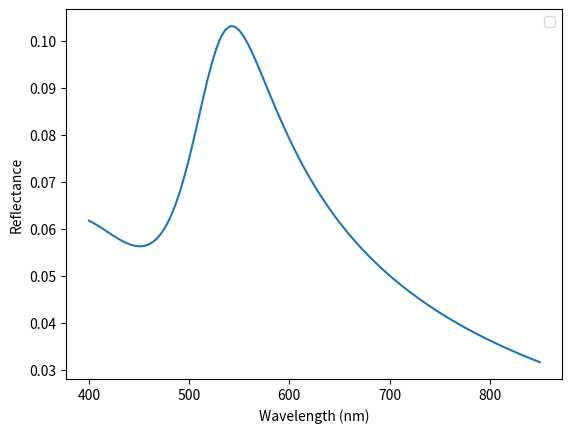

Python code for this plot:
import numpy as np
import matplotlib.pyplot as plt
#import PyMoosh as pm
from scipy.special import erf
from scipy.linalg import toeplitz, inv

i = complex(0,1)

### Materials

def epsAubb(lam):

    w = 6.62606957e-25 * 299792458 / 1.602176565e-19 / lam

    f0 = 0.770
    Gamma0 = 0.050
    omega_p = 9.03
    f = np.array([0.054,0.050,0.312,0.719,1.648])
    Gamma = np.array([0.074,0.035,0.083,0.125,0.179])
    omega = np.array([0.218,2.885,4.069,6.137,27.97])
    sigma = np.array([0.742,0.349,0.830,1.246,1.795])

    a = np.sqrt(w * (w + i * Gamma))
    a = a * np.sign(np.real(a))
    x = (a - omega) / (np.sqrt(2) * sigma)
    y = (a + omega) / (np.sqrt(2) * sigma)
    # Conversion

    epsilon = 1-omega_p**2*f0/(w*(w+i*Gamma0))+np.sum(i*np.sqrt(np.pi)*f*omega_p**2/(2*np.sqrt(2)*a*sigma)*(faddeeva(x,64)+faddeeva(y,64)))
    return(epsilon) 

def epsAgbb(lam):
    "Permet de caluler la permittivité de l'argent en une longueur d'onde lam donnée"
    w=6.62606957e-25*299792458/1.602176565e-19/lam
    f0=0.821
    Gamma0=0.049
    omega_p=9.01
    f=np.array([0.050,0.133,0.051,0.467,4.000])
    Gamma=np.array([0.189,0.067,0.019,0.117,0.052])
    omega=np.array([2.025,5.185,4.343,9.809,18.56])
    sigma=np.array([1.894,0.665,0.189,1.170,0.516])
    a=np.sqrt(w*(w+i*Gamma))
    a=a*np.sign(np.real(a))
    x=(a-omega)/(np.sqrt(2)*sigma)
    y=(a+omega)/(np.sqrt(2)*sigma)
    # Conversion
    aha=i*np.sqrt(np.pi)*f*omega_p**2/(2*np.sqrt(2)*a*sigma)*(faddeeva(x,64)+faddeeva(y,64))
    epsilon=1-omega_p**2*f0/(w*(w+i*Gamma0))+np.sum(aha)
    return(epsilon)

def epsCrbb(lam):
    "Permet de caluler la permittivité de l'argent en une longueur d'onde lam donnée"
    w=6.62606957e-25*299792458/1.602176565e-19/lam
    f0=0.154
    Gamma0=0.048
    omega_p=10.75
    f=np.array([0.338,0.261,0.817,0.105])
    Gamma=np.array([4.256,3.957,2.218,6.983])
    omega=np.array([0.281,0.584,1.919,6.997])
    sigma=np.array([0.115,0.252,0.225,4.903])
    a=np.sqrt(w*(w+i*Gamma))
    a=a*np.sign(np.real(a))
    x=(a-omega)/(np.sqrt(2)*sigma)
    y=(a+omega)/(np.sqrt(2)*sigma)
    # Conversion
    aha=i*np.sqrt(np.pi)*f*omega_p**2/(2*np.sqrt(2)*a*sigma)*(faddeeva(x,64)+faddeeva(y,64))
    epsilon=1-omega_p**2*f0/(w*(w+i*Gamma0))+np.sum(aha)
    return(epsilon)

def faddeeva(z,N):
    "Bidouille les signes et les parties réelles et imaginaires d'un nombre complexe --> à creuser"
    w=np.zeros(z.size,dtype=complex)

    idx=np.real(z)==0
    w[idx]=np.exp(np.abs(-z[idx]**2))*(1-erf(np.imag(z[idx])))
    idx=np.invert(idx)
    idx1=idx + np.imag(z)<0

    z[idx1]=np.conj(z[idx1])

    M=2*N
    M2=2*M
    k = np.arange(-M+1,M)
    L=np.sqrt(N/np.sqrt(2))

    theta=k*np.pi/M
    t=L*np.tan(theta/2)
    f=np.exp(-t**2)*(L**2+t**2)
    f=np.append(0,f)
    a=np.real(np.fft.fft(np.fft.fftshift(f)))/M2
    a=np.flipud(a[1:N+1])

    Z=(L+i*z[idx])/(L-i*z[idx])
    p=np.polyval(a,Z)
    w[idx]=2*p/(L-i*z[idx])**2+(1/np.sqrt(np.pi))/(L-i*z[idx])
    w[idx1]=np.conj(2*np.exp(-z[idx1]**2) - w[idx1])
    return(w)

### RCWA functions
def cascade(T,U):
    '''Cascading of two scattering matrices T and U.
    Since T and U are scattering matrices, it is expected that they are square
    and have the same dimensions which are necessarily EVEN.
    '''
    n=int(T.shape[1]/2)
    J=np.linalg.inv(np.eye(n)-np.matmul(U[0:n,0:n],T[n:2*n,n:2*n]))
    K=np.linalg.inv(np.eye(n)-np.matmul(T[n:2*n,n:2*n],U[0:n,0:n]))
    S=np.block([[T[0:n,0:n]+np.matmul(np.matmul(np.matmul(T[0:n,n:2*n],J),U[0:n,0:n]),T[n:2*n,0:n]),np.matmul(np.matmul(T[0:n,n:2*n],J),U[0:n,n:2*n])],[np.matmul(np.matmul(U[n:2*n,0:n],K),T[n:2*n,0:n]),U[n:2*n,n:2*n]+np.matmul(np.matmul(np.matmul(U[n:2*n,0:n],K),T[n:2*n,n:2*n]),U[0:n,n:2*n])]])
    return S

def c_bas(A,V,h):
    ''' Directly cascading any scattering matrix A (square and with even
    dimensions) with the scattering matrix of a layer of thickness h in which
    the wavevectors are given by V. Since the layer matrix is
    essentially empty, the cascading is much quicker if this is taken
    into account.
    '''
    n=int(A.shape[1]/2)
    D=np.diag(np.exp(1j*V*h))
    S=np.block([[A[0:n,0:n],np.matmul(A[0:n,n:2*n],D)],[np.matmul(D,A[n:2*n,0:n]),np.matmul(np.matmul(D,A[n:2*n,n:2*n]),D)]])
    return S

def c_haut(A,valp,h):
    n = int(A[0].size/2)
    D = np.diag(np.exp(1j*valp*h))
    S11 = np.dot(D,np.dot(A[0:n,0:n],D))
    S12 = np.dot(D,A[0:n,n:2*n])
    S21 = np.dot(A[n:2*n,0:n],D)
    S22 = A[n:2*n,n:2*n]
    S1 = np.append(S11,S12,1)
    S2 = np.append(S21,S22,1)
    S = np.append(S1,S2,0)
    return S    

def intermediaire(T,U):
    n = int(T.shape[0] / 2)
    H = np.linalg.inv( np.eye(n) - np.matmul(U[0:n,0:n],T[n:2*n,n:2*n]))
    K = np.linalg.inv( np.eye(n) - np.matmul(T[n:2*n,n:2*n],U[0:n,0:n]))
    a = np.matmul(K, T[n:2*n,0:n])
    b = np.matmul(K, np.matmul(T[n:2*n,n:2*n],U[0:n,n:2*n]))
    c = np.matmul(H, np.matmul(U[0:n,0:n],T[n:2*n,0:n]))
    d = np.matmul(H,U[0:n,n:2*n]) 
    S = np.block([[a,b],[c,d]])
    return S

def couche(valp, h):
    n = len(valp)
    AA = np.diag(np.exp(1j*valp*h))
    C = np.block([[np.zeros((n,n)),AA],[AA,np.zeros((n,n))]])
    return C

def step(a,b,w,x0,n):
    '''Computes the Fourier series for a piecewise function having the value
    b over a portion w of the period, starting at position x0
    and the value a otherwise. The period is supposed to be equal to 1.
    Then returns the toeplitz matrix generated using the Fourier series.
    '''
    from scipy.linalg import toeplitz
    from numpy import sinc
    l=np.zeros(n,dtype=np.complex128)
    m=np.zeros(n,dtype=np.complex128)
    tmp=np.exp(-2*1j*np.pi*(x0+w/2)*np.arange(0,n))*sinc(w*np.arange(0,n))*w
    l=np.conj(tmp)*(b-a)
    m=tmp*(b-a)
    l[0]=l[0]+a
    m[0]=l[0]
    T=toeplitz(l,m)
    return T

def grating(k0,a0,pol,e1,e2,n,blocs):
    '''Warning: blocs is a vector with N lines and 2 columns. Each
    line refers to a block of material e2 inside a matrix of material e1,
    giving its size relatively to the period (first column) and its starting
    position.
    Warning : There is nothing checking that the blocks don't overlapp.
    '''
    n_blocs=blocs.shape[0];
    nmod=int(n/2)
    M1=e1*np.eye(n,n)
    M2=1/e1*np.eye(n,n)
    for k in range(0,n_blocs):
        M1=M1+step(0,e2-e1,blocs[k,0],blocs[k,1],n)
        M2=M2+step(0,1/e2-1/e1,blocs[k,0],blocs[k,1],n)
    alpha=np.diag(a0+2*np.pi*np.arange(-nmod,nmod+1))+0j
    if (pol==0):
        M=alpha*alpha-k0*k0*M1
        L,E=np.linalg.eig(M)
        L=np.sqrt(-L+0j)
        L=(1-2*(np.imag(L)<-1e-15))*L
        P=np.block([[E],[np.matmul(E,np.diag(L))]])
    else:
        T=np.linalg.inv(M2)
        M=np.matmul(np.matmul(np.matmul(T,alpha),np.linalg.inv(M1)),alpha)-k0*k0*T
        L,E=np.linalg.eig(M)
        L=np.sqrt(-L+0j)
        L=(1-2*(np.imag(L)<-1e-15))*L
        P=np.block([[E],[np.matmul(np.matmul(M2,E),np.diag(L))]])
    return P,L

def homogene(k0,a0,pol,epsilon,n):
    nmod=int(n/2)
    valp=np.sqrt(epsilon*k0*k0-(a0+2*np.pi*np.arange(-nmod,nmod+1))**2+0j)
    valp=valp*(1-2*(valp<0))
    P=np.block([[np.eye(n)],[np.diag(valp*(pol/epsilon+(1-pol)))]])
    return P,valp

def interface(P,Q):
    '''Computation of the scattering matrix of an interface, P and Q being the
    matrices given for each layer by homogene, reseau or creneau.
    '''
    n=int(P.shape[1])
    S=np.matmul(np.linalg.inv(np.block([[P[0:n,0:n],-Q[0:n,0:n]],[P[n:2*n,0:n],Q[n:2*n,0:n]]])),np.block([[-P[0:n,0:n],Q[0:n,0:n]],[P[n:2*n,0:n],Q[n:2*n,0:n]]]))
    return S

def HErmes(T,U,V,P,Amp,ny,h,a0):
    n = int(np.shape(T)[0] / 2)
    nmod = int((n-1) / 2)
    nx = n
    X = np.matmul(intermediaire(T,cascade(couche(V,h),U)),Amp.reshape(Amp.size,1))
    D = X[0:n]
    X = np.matmul(intermediaire(cascade(T,couche(V,h)),U),Amp.reshape(Amp.size,1))
    E = X[n:2*n]
    M = np.zeros((ny,nx-1), dtype = complex)
    for k in range(ny):
        y = h / ny * (k+1)
        Fourier = np.matmul(P,np.matmul(np.diag(np.exp(1j*V*y)),D) + np.matmul(np.diag(np.exp(1j*V*(h-y))),E))
        MM = np.fft.ifftshift(Fourier[0:len(Fourier)-1])
        M[k,:] = MM.reshape(len(MM))
    M = np.conj(np.fft.ifft(np.conj(M).T, axis = 0)).T * n
    x, y = np.meshgrid(np.linspace(0,1,nx-1), np.linspace(0,1,ny))
    M = M * np.exp(1j * a0 * x)
    return(M)

### SWAG functions
def reflectance(geometry, wave, materials, n_mod):  
    period = geometry["period"]
    #thick_super = geometry["thick_super"] / period
    width_reso = geometry["width_reso"] / period
    thick_reso = geometry["thick_reso"] / period
    #thick_gap = geometry["thick_gap"] / period
    #thick_func = geometry["thick_func"] / period
    #thick_mol = geometry["thick_mol"] / period
    #thick_gold = geometry["thick_gold"] / period
    thick_sub = geometry["thick_sub"] / period
    #thick_chrome = geometry["thick_chrome"] / period 

    wavelength = wave["wavelength"] / period
    angle = wave["angle"] 
    polarization = wave["polarization"]

    perm_env = materials["perm_env"]
    #perm_dielec = materials["perm_dielec"]
    #perm_Glass = materials["perm_Glass"]
    #perm_Ag = materials["perm_Ag"]
    perm_Au =  materials["perm_Au"]
    #perm_Cr = materials["perm_Cr"]

    pos_reso = np.array([[width_reso, (1 - width_reso) / 2]])

    n = 2 * n_mod + 1

    k0 = 2 * np.pi / wavelength
    a0 = k0 * np.sin(angle * np.pi / 180)

    Pup, Vup = homogene(k0, a0,polarization, perm_env, n)
    S = np.block([[np.zeros([n, n]), np.eye(n, dtype=np.complex128)], [np.eye(n), np.zeros([n, n])]])

    P1, V1 = grating(k0, a0, polarization, perm_env, perm_Au, n, pos_reso)
    S = cascade(S, interface(Pup, P1))
    S = c_bas(S, V1, thick_reso)

    Pdown, Vdown = homogene(k0, a0, polarization, perm_env, n)
    S = cascade(S, interface(P1, Pdown))
    S = c_bas(S, Vdown, thick_sub)

    # reflexion quand on eclaire par le dessus
    Rup = abs(S[n_mod, n_mod]) ** 2 # correspond à ce qui se passe au niveau du SP layer up
    # transmission quand on éclaire par le dessus
    #Tup = abs(S[n + n_mod, n_mod]) ** 2 * np.real(Vdown[n_mod]) / (k0 * np.cos(angle)) / perm_Glass * perm_env
    # reflexion quand on éclaire par le dessous
    #Rdown = abs(S[n + position_down, n + position_down]) ** 2 
    #Rdown = abs(S[n + n_mod, n + n_mod]) ** 2 
    # transmission quand on éclaire par le dessous
    #Tdown = abs(S[n_mod, n + n_mod]) ** 2 / np.real(Vdown[n_mod]) * perm_Glass * k0 * np.cos(angle) / perm_env

    return Rup#, Rup, Tdown, Tup#, Rup #phase_R_down#, Rup, phase_R_up#, Tdown, phase_T_down, Tup, phase_T_up

### Swag-structure
thick_super = 100
width_reso = 60 # largeur du cube
thick_reso = width_reso # width_reso #hauteur du cube
#thick_gap = 3 # hauteur de diéléctrique en dessous du cube
#thick_func = 1 # présent partout tout le temps
#thick_mol = 3 # si molécules détectées
#thick_gold = 20 # hauteur de l'or au dessus du substrat
#thick_cr = 1 # couche d'accroche 
period = 200.2153 # periode
thick_sub = 100

# A modifier selon le point de fonctionnement
#wavelength = 800.021635
angle = 0
polarization = 1

## Paramètres des matériaux
perm_env = 1.00 ** 2
#perm_dielec = 1.45 ** 2 # spacer
#perm_Glass = 1.5 ** 2 # substrat
#perm_Ag = epsAgbb(wavelength) # argent
#perm_Au = epsAubb(wavelength) # or
#perm_Cr = epsCrbb(wavelength)

n_mod = 100 
n_mod_total = 2 * n_mod + 1

list_wavelength = np.linspace(400, 850, 100)
R = np.empty(list_wavelength.size)

idx = 0

geometry = {"width_reso": width_reso, "thick_reso": thick_reso, "thick_sub": thick_sub, "period": period}

for wavelength in list_wavelength:
    print("Idx = ", idx)
    perm_Au = epsAubb(wavelength)
    materials = {"perm_env": perm_env, "perm_Au": perm_Au}
    wave = {"wavelength": wavelength, "angle": angle, "polarization": polarization}
    R[idx] = reflectance(geometry, wave, materials, n_mod)  
    idx += 1


print("R max = ", max(R))
idx_max = np.argmax(R)
print("Resonance wavelength = ", list_wavelength[idx_max])

plt.figure(1)
plt.plot(list_wavelength, R)
plt.legend()
plt.ylabel("Reflectance")
#plt.title("Cube thickness / with (lines) or without (dotted) molecules")
plt.xlabel("Wavelength (nm)")
plt.savefig("Figure_2.png")
plt.show()

